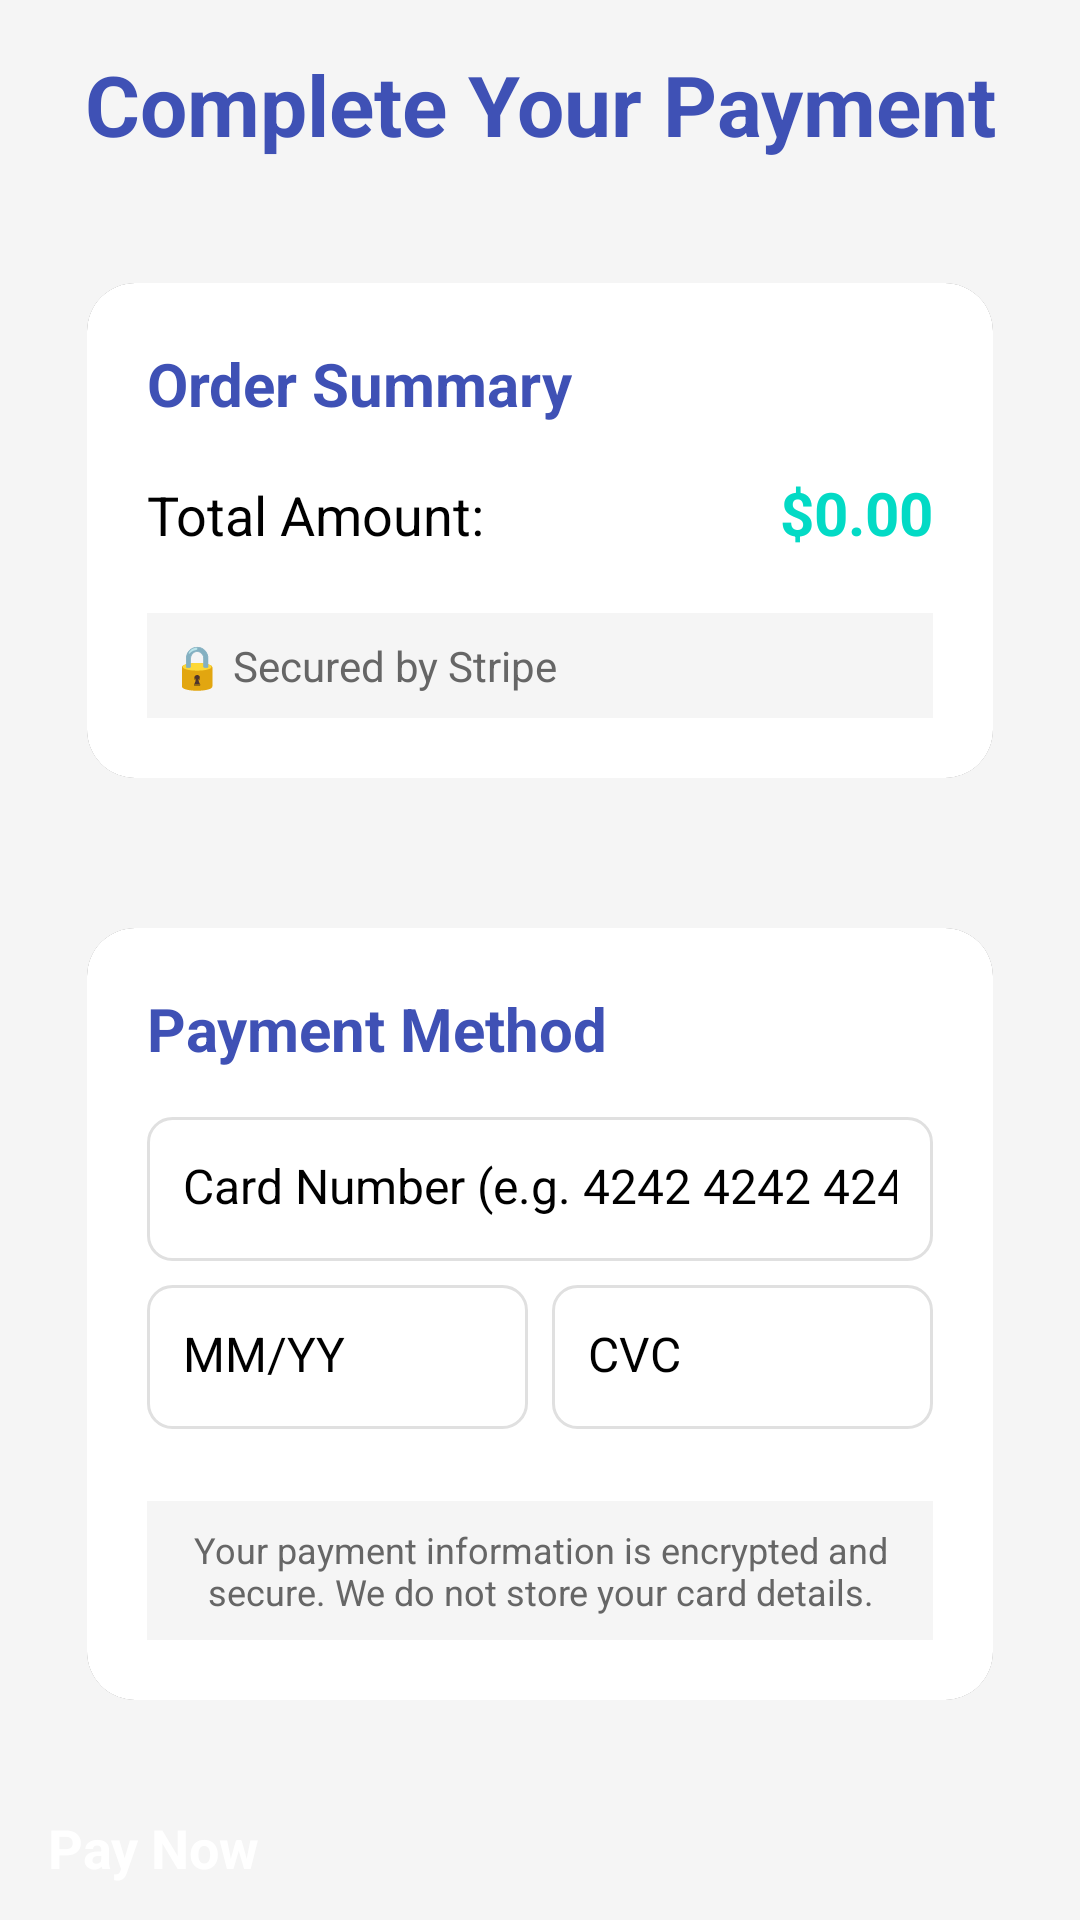

Here is an Android app screen rendered from its layout file. Give the layout XML and the strings, colors and styles it references.
<!-- AndroidManifest.xml: application theme Theme.Mobile -->
<!-- res/layout/activity_checkout.xml -->
<?xml version="1.0" encoding="utf-8"?>
<ScrollView
    xmlns:android="http://schemas.android.com/apk/res/android"
    xmlns:app="http://schemas.android.com/apk/res-auto"
    android:layout_width="match_parent"
    android:layout_height="match_parent"
    android:fillViewport="true"
    android:background="@color/light_gray">

    <LinearLayout
        android:layout_width="match_parent"
        android:layout_height="wrap_content"
        android:orientation="vertical"
        android:padding="16dp">

        
        <TextView
            android:layout_width="match_parent"
            android:layout_height="wrap_content"
            android:text="Complete Your Payment"
            android:textSize="28sp"
            android:textStyle="bold"
            android:textColor="@color/nav_selected_color"
            android:gravity="center"
            android:paddingBottom="24dp" />

        
        <androidx.cardview.widget.CardView
            android:layout_width="match_parent"
            android:layout_height="wrap_content"
            android:layout_marginBottom="16dp"
            app:cardCornerRadius="16dp"
            app:cardElevation="8dp"
            app:cardUseCompatPadding="true">
            
            <LinearLayout
                android:layout_width="match_parent"
                android:layout_height="wrap_content"
                android:orientation="vertical"
                android:padding="20dp"
                android:background="#FFFFFF">
                
                <TextView
                    android:layout_width="wrap_content"
                    android:layout_height="wrap_content"
                    android:text="Order Summary"
                    android:textSize="20sp"
                    android:textStyle="bold"
                    android:textColor="@color/nav_selected_color"
                    android:layout_marginBottom="16dp" />

                
                <LinearLayout
                    android:layout_width="match_parent"
                    android:layout_height="wrap_content"
                    android:orientation="horizontal"
                    android:layout_marginBottom="8dp">
                    
                    <TextView
                        android:layout_width="0dp"
                        android:layout_height="wrap_content"
                        android:layout_weight="1"
                        android:text="Total Amount:"
                        android:textSize="18sp"
                        android:textColor="@color/textColorPrimary" />
                        
                    <TextView
                        android:id="@+id/display_total_amount"
                        android:layout_width="wrap_content"
                        android:layout_height="wrap_content"
                        android:text="$0.00"
                        android:textSize="20sp"
                        android:textStyle="bold"
                        android:textColor="@color/teal_200" />
                </LinearLayout>

                
                <LinearLayout
                    android:layout_width="match_parent"
                    android:layout_height="wrap_content"
                    android:orientation="horizontal"
                    android:gravity="center_vertical"
                    android:layout_marginTop="12dp"
                    android:padding="8dp"
                    android:background="@color/light_gray">
                    
                    <TextView
                        android:layout_width="wrap_content"
                        android:layout_height="wrap_content"
                        android:text="🔒 Secured by Stripe"
                        android:textSize="14sp"
                        android:textColor="@color/textColorSecondary" />
                </LinearLayout>
                
            </LinearLayout>
        </androidx.cardview.widget.CardView>

        
        <androidx.cardview.widget.CardView
            android:layout_width="match_parent"
            android:layout_height="wrap_content"
            android:layout_marginBottom="20dp"
            app:cardCornerRadius="16dp"
            app:cardElevation="8dp"
            app:cardUseCompatPadding="true">
            
            <LinearLayout
                android:layout_width="match_parent"
                android:layout_height="wrap_content"
                android:orientation="vertical"
                android:padding="20dp"
                android:background="#FFFFFF">
                
                <TextView
                    android:layout_width="wrap_content"
                    android:layout_height="wrap_content"
                    android:text="Payment Method"
                    android:textSize="20sp"
                    android:textStyle="bold"
                    android:textColor="@color/nav_selected_color"
                    android:layout_marginBottom="16dp" />

                
                <LinearLayout
                    android:id="@+id/simple_card_layout"
                    android:layout_width="match_parent"
                    android:layout_height="wrap_content"
                    android:orientation="vertical"
                    android:layout_marginBottom="16dp">
                    
                    <EditText
                        android:id="@+id/card_number_input"
                        android:layout_width="match_parent"
                        android:layout_height="48dp"
                        android:hint="Card Number (e.g. 4242 4242 4242 4242)"
                        android:inputType="number"
                        android:maxLength="23"
                        android:layout_marginBottom="8dp"
                        android:padding="12dp"
                        android:textSize="16sp"
                        android:background="@drawable/edit_text_background" />
                    
                    <LinearLayout
                        android:layout_width="match_parent"
                        android:layout_height="wrap_content"
                        android:orientation="horizontal"
                        android:layout_marginBottom="8dp">
                        
                        <EditText
                            android:id="@+id/expiry_input"
                            android:layout_width="0dp"
                            android:layout_height="48dp"
                            android:layout_weight="1"
                            android:hint="MM/YY"
                            android:inputType="number"
                            android:maxLength="5"
                            android:layout_marginEnd="8dp"
                            android:padding="12dp"
                            android:textSize="16sp"
                            android:background="@drawable/edit_text_background" />
                        
                        <EditText
                            android:id="@+id/cvc_input"
                            android:layout_width="0dp"
                            android:layout_height="48dp"
                            android:layout_weight="1"
                            android:hint="CVC"
                            android:inputType="number"
                            android:maxLength="4"
                            android:padding="12dp"
                            android:textSize="16sp"
                            android:background="@drawable/edit_text_background" />
                    </LinearLayout>
                </LinearLayout>

                
                <TextView
                    android:layout_width="match_parent"
                    android:layout_height="wrap_content"
                    android:text="Your payment information is encrypted and secure. We do not store your card details."
                    android:textSize="12sp"
                    android:textColor="@color/textColorSecondary"
                    android:gravity="center"
                    android:padding="8dp"
                    android:background="@color/light_gray" />
                
            </LinearLayout>
        </androidx.cardview.widget.CardView>

        
        <Button
            android:id="@+id/payButton"
            android:layout_width="match_parent"
            android:layout_height="56dp"
            android:text="Pay Now"
            android:textSize="18sp"
            android:textStyle="bold"
            android:textColor="@color/white"
            android:backgroundTint="@color/nav_selected_color"
            android:elevation="8dp"
            android:layout_marginBottom="16dp" />

        
        <LinearLayout
            android:id="@+id/processing_layout"
            android:layout_width="match_parent"
            android:layout_height="wrap_content"
            android:orientation="horizontal"
            android:gravity="center"
            android:layout_marginTop="16dp"
            android:visibility="gone"
            android:padding="16dp">
            
            <ProgressBar
                android:layout_width="24dp"
                android:layout_height="24dp"
                android:layout_marginEnd="12dp" />
                
            <TextView
                android:layout_width="wrap_content"
                android:layout_height="wrap_content"
                android:text="Processing payment..."
                android:textSize="16sp"
                android:textColor="@color/textColorPrimary" />
        </LinearLayout>

    </LinearLayout>
</ScrollView>
<!-- resources referenced by this layout -->
<resources>
  <color name="light_gray">#F5F5F5</color>
  <color name="nav_selected_color">#3F51B5</color>
  <color name="teal_200">#FF03DAC5</color>
  <color name="textColorPrimary">#FF000000</color>
  <color name="textColorSecondary">#666666</color>
  <color name="white">#FFFFFFFF</color>
  <!-- drawable edit_text_background (drawable) -->
  <?xml version="1.0" encoding="utf-8"?>
  <shape xmlns:android="http://schemas.android.com/apk/res/android">
      <solid android:color="@color/white" />
      <stroke 
          android:width="1dp" 
          android:color="@color/gray_border" />
      <corners android:radius="8dp" />
      <padding 
          android:left="12dp" 
          android:top="8dp" 
          android:right="12dp" 
          android:bottom="8dp" />
  </shape>
  <color name="gray_border">#E0E0E0</color>
</resources>
